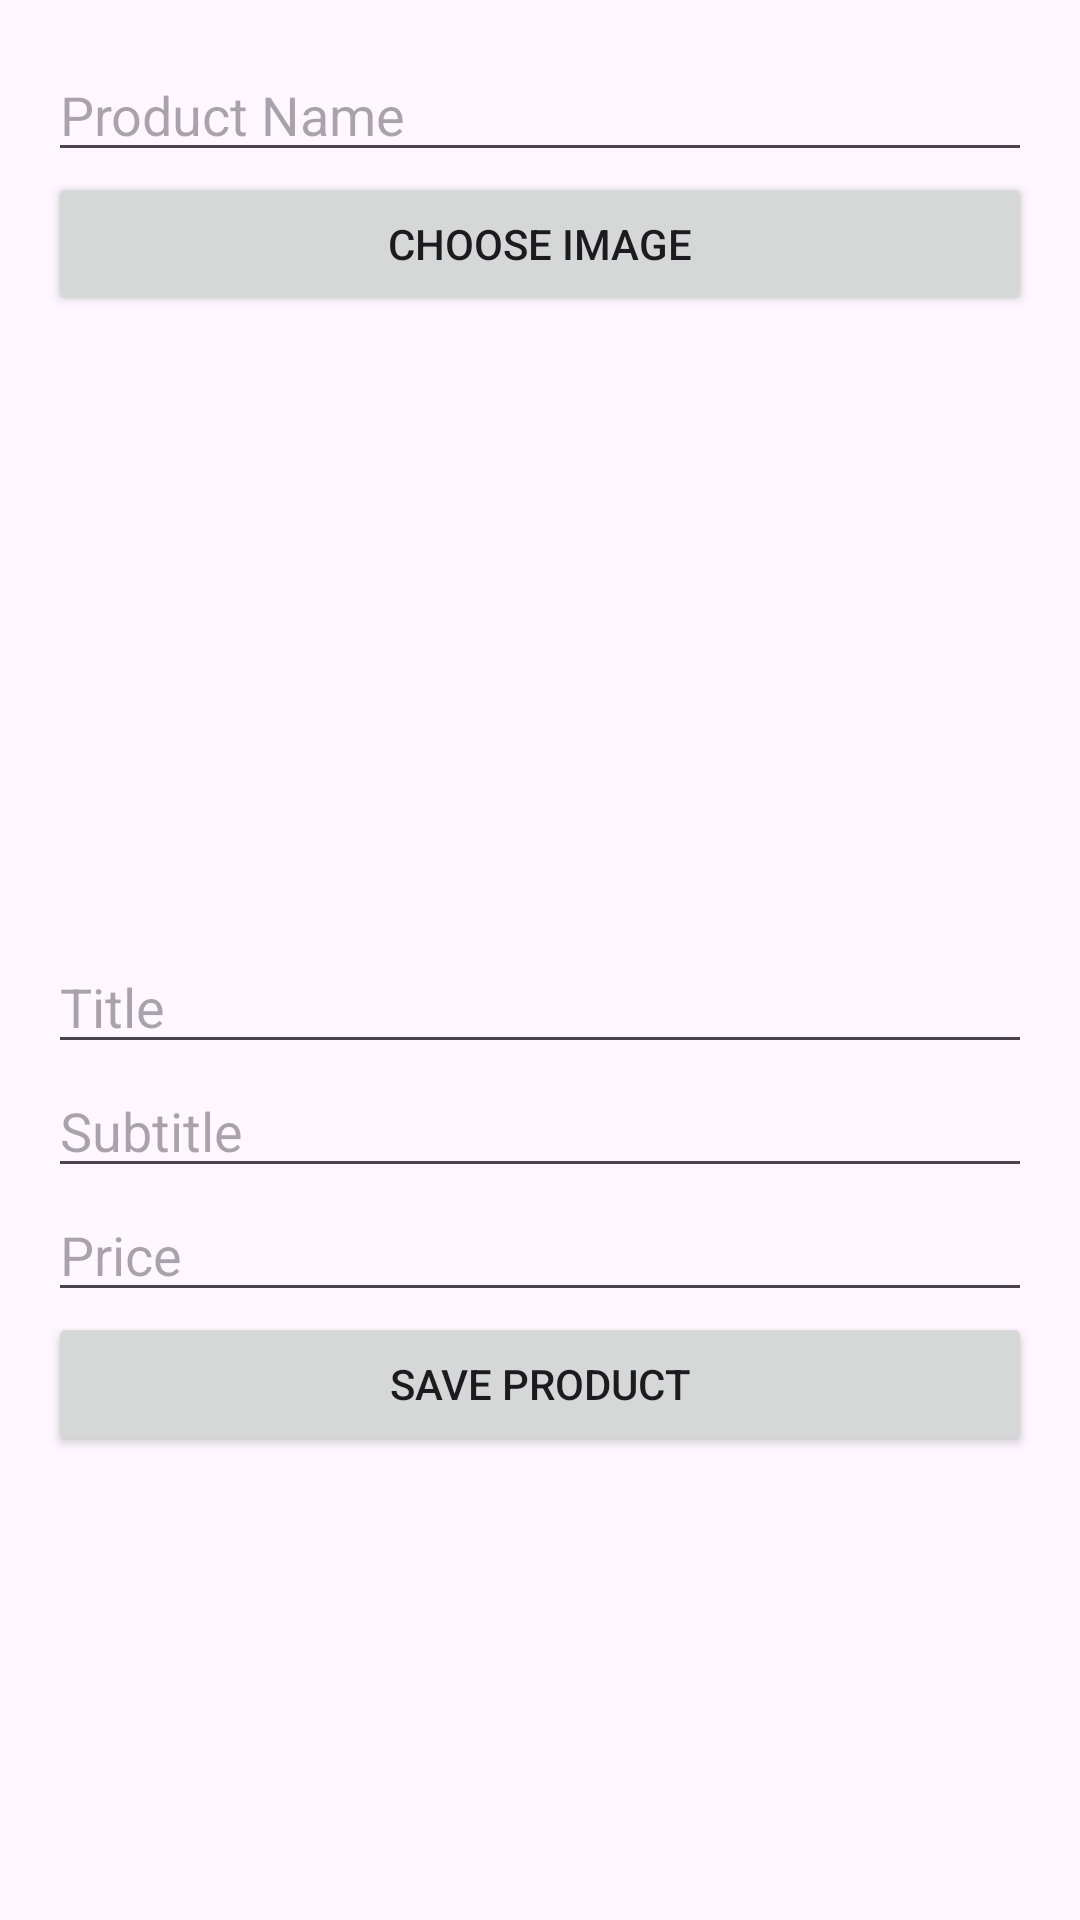

The Android layout XML behind this screen, and the referenced resources:
<!-- AndroidManifest.xml: activity theme Theme.Panier -->
<!-- res/layout/activity_add_product.xml -->
<LinearLayout
    xmlns:android="http://schemas.android.com/apk/res/android"
    android:layout_width="match_parent"
    android:layout_height="match_parent"
    android:orientation="vertical"
    android:padding="16dp">

    
    <EditText
        android:id="@+id/editTextName"
        android:layout_width="match_parent"
        android:layout_height="wrap_content"
        android:hint="Product Name" />

    
    <Button
        android:id="@+id/buttonChooseImage"
        android:layout_width="match_parent"
        android:layout_height="wrap_content"
        android:text="Choose Image" />

    
    <ImageView
        android:id="@+id/imageViewSelected"
        android:layout_width="match_parent"
        android:layout_height="200dp"
        android:layout_marginTop="8dp"
        android:scaleType="centerCrop"
        android:src="@drawable/ic_launcher_background" />

    
    <EditText
        android:id="@+id/editTextTitle"
        android:layout_width="match_parent"
        android:layout_height="wrap_content"
        android:hint="Title" />

    
    <EditText
        android:id="@+id/editTextSubtitle"
        android:layout_width="match_parent"
        android:layout_height="wrap_content"
        android:hint="Subtitle" />

    
    <EditText
        android:id="@+id/editTextPrice"
        android:layout_width="match_parent"
        android:layout_height="wrap_content"
        android:hint="Price"
        android:inputType="numberDecimal" />

    
    <Button
        android:id="@+id/buttonSaveProduct"
        android:layout_width="match_parent"
        android:layout_height="wrap_content"
        android:text="Save Product" />

</LinearLayout>
<!-- resources referenced by this layout -->
<resources>
  <style name="Theme.Panier" parent="Base.Theme.Panier" />
  <style name="Base.Theme.Panier" parent="Theme.Material3.DayNight.NoActionBar">
          
          
      </style>
</resources>
